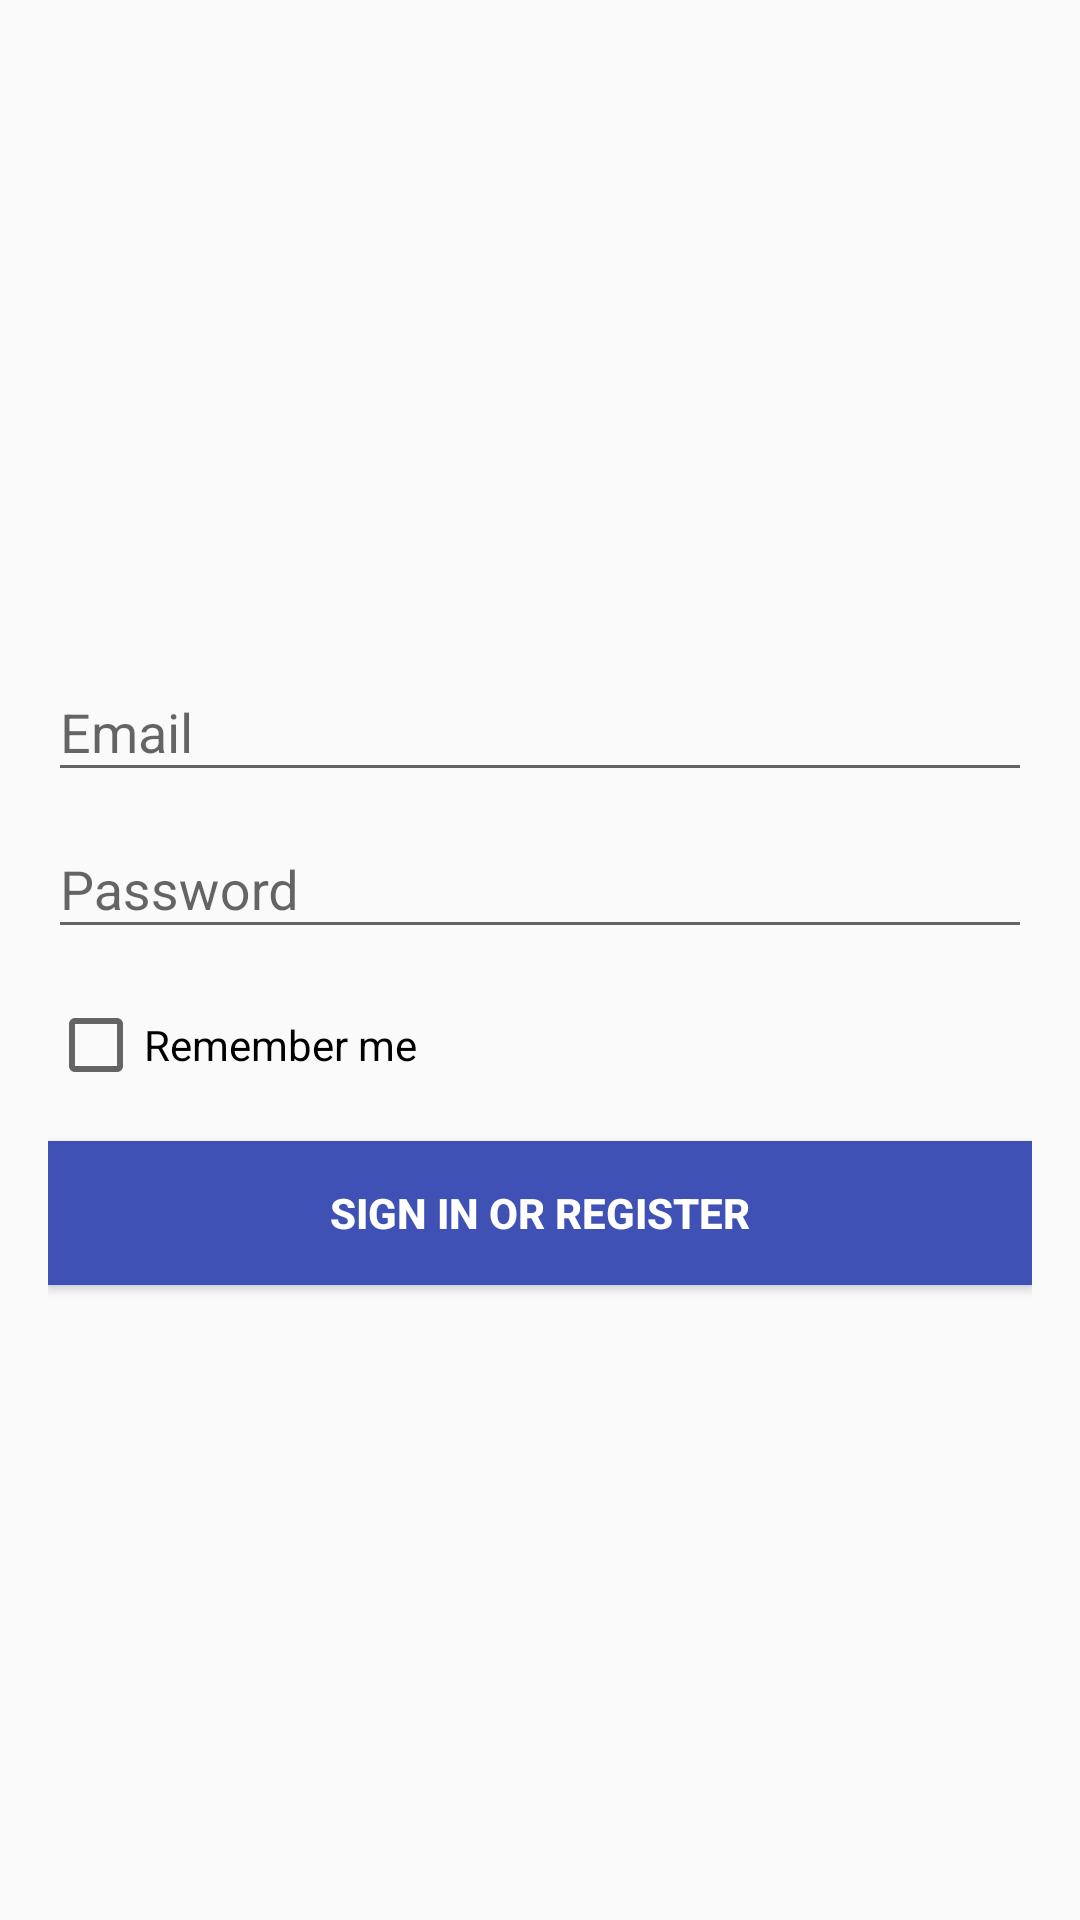

Reconstruct the res/layout file that produces this screen, plus the resources it refers to.
<!-- AndroidManifest.xml: application theme AppTheme -->
<!-- res/layout/activity_logins.xml -->
<?xml version="1.0" encoding="utf-8"?>
<android.support.design.widget.CoordinatorLayout xmlns:android="http://schemas.android.com/apk/res/android"
    android:layout_width="match_parent"
    android:layout_height="match_parent"
    android:fitsSystemWindows="true">

    <LinearLayout
        android:layout_width="fill_parent"
        android:layout_height="fill_parent"
        android:gravity="center"
        android:orientation="vertical"
        android:padding="@dimen/activity_horizontal_margin">


        
        
        
        
        
        

        <android.support.design.widget.TextInputLayout
            android:layout_width="match_parent"
            android:layout_height="wrap_content">

            <AutoCompleteTextView
                android:id="@+id/email"
                android:layout_width="match_parent"
                android:layout_height="wrap_content"
                android:drawablePadding="10dp"
                android:hint="@string/prompt_email"
                android:inputType="textEmailAddress"
                android:maxLines="1"
                android:singleLine="true" />

        </android.support.design.widget.TextInputLayout>

        <android.support.design.widget.TextInputLayout
            android:layout_width="match_parent"
            android:layout_height="wrap_content">

            <EditText
                android:id="@+id/password"
                android:layout_width="match_parent"
                android:layout_height="wrap_content"
                android:hint="@string/prompt_password"
                android:imeActionId="@+id/login"
                android:imeActionLabel="@string/action_sign_in_short"
                android:imeOptions="actionUnspecified"
                android:inputType="textPassword"
                android:maxLines="1"
                android:singleLine="true" />

        </android.support.design.widget.TextInputLayout>

        <CheckBox
            android:id="@+id/checkRememberMe"
            android:layout_width="wrap_content"
            android:layout_height="wrap_content"
            android:layout_gravity="left"
            android:layout_marginTop="16dp"
            android:text="Remember me" />

        <Button
            android:id="@+id/email_sign_in_button"
            style="@style/Base.Widget.AppCompat.Button"
            android:layout_width="match_parent"
            android:layout_height="wrap_content"
            android:layout_marginTop="16dp"
            android:background="@color/colorPrimary"
            android:text="@string/action_sign_in"
            android:textColor="@android:color/white"
            android:textStyle="bold" />


    </LinearLayout>


</android.support.design.widget.CoordinatorLayout>
<!-- resources referenced by this layout -->
<resources>
  <color name="colorPrimary">#3F51B5</color>
  <dimen name="activity_horizontal_margin">16dp</dimen>
  <dimen name="logo_w_h">100dp</dimen>
  <!-- drawable icon: png bitmap (drawable, 43854 bytes) -->
  <string name="action_sign_in">Sign in or register</string>
  <string name="action_sign_in_short">Sign in</string>
  <string name="prompt_email">Email</string>
  <string name="prompt_password">Password</string>
  <style name="AppTheme" parent="Theme.AppCompat.Light.DarkActionBar">
          
          <item name="colorPrimary">@color/colorPrimary</item>
          <item name="colorPrimaryDark">@color/colorPrimaryDark</item>
          <item name="colorAccent">@color/colorAccent</item>
      </style>
  <color name="colorPrimaryDark">#303F9F</color>
  <color name="colorAccent">#FF4081</color>
</resources>
